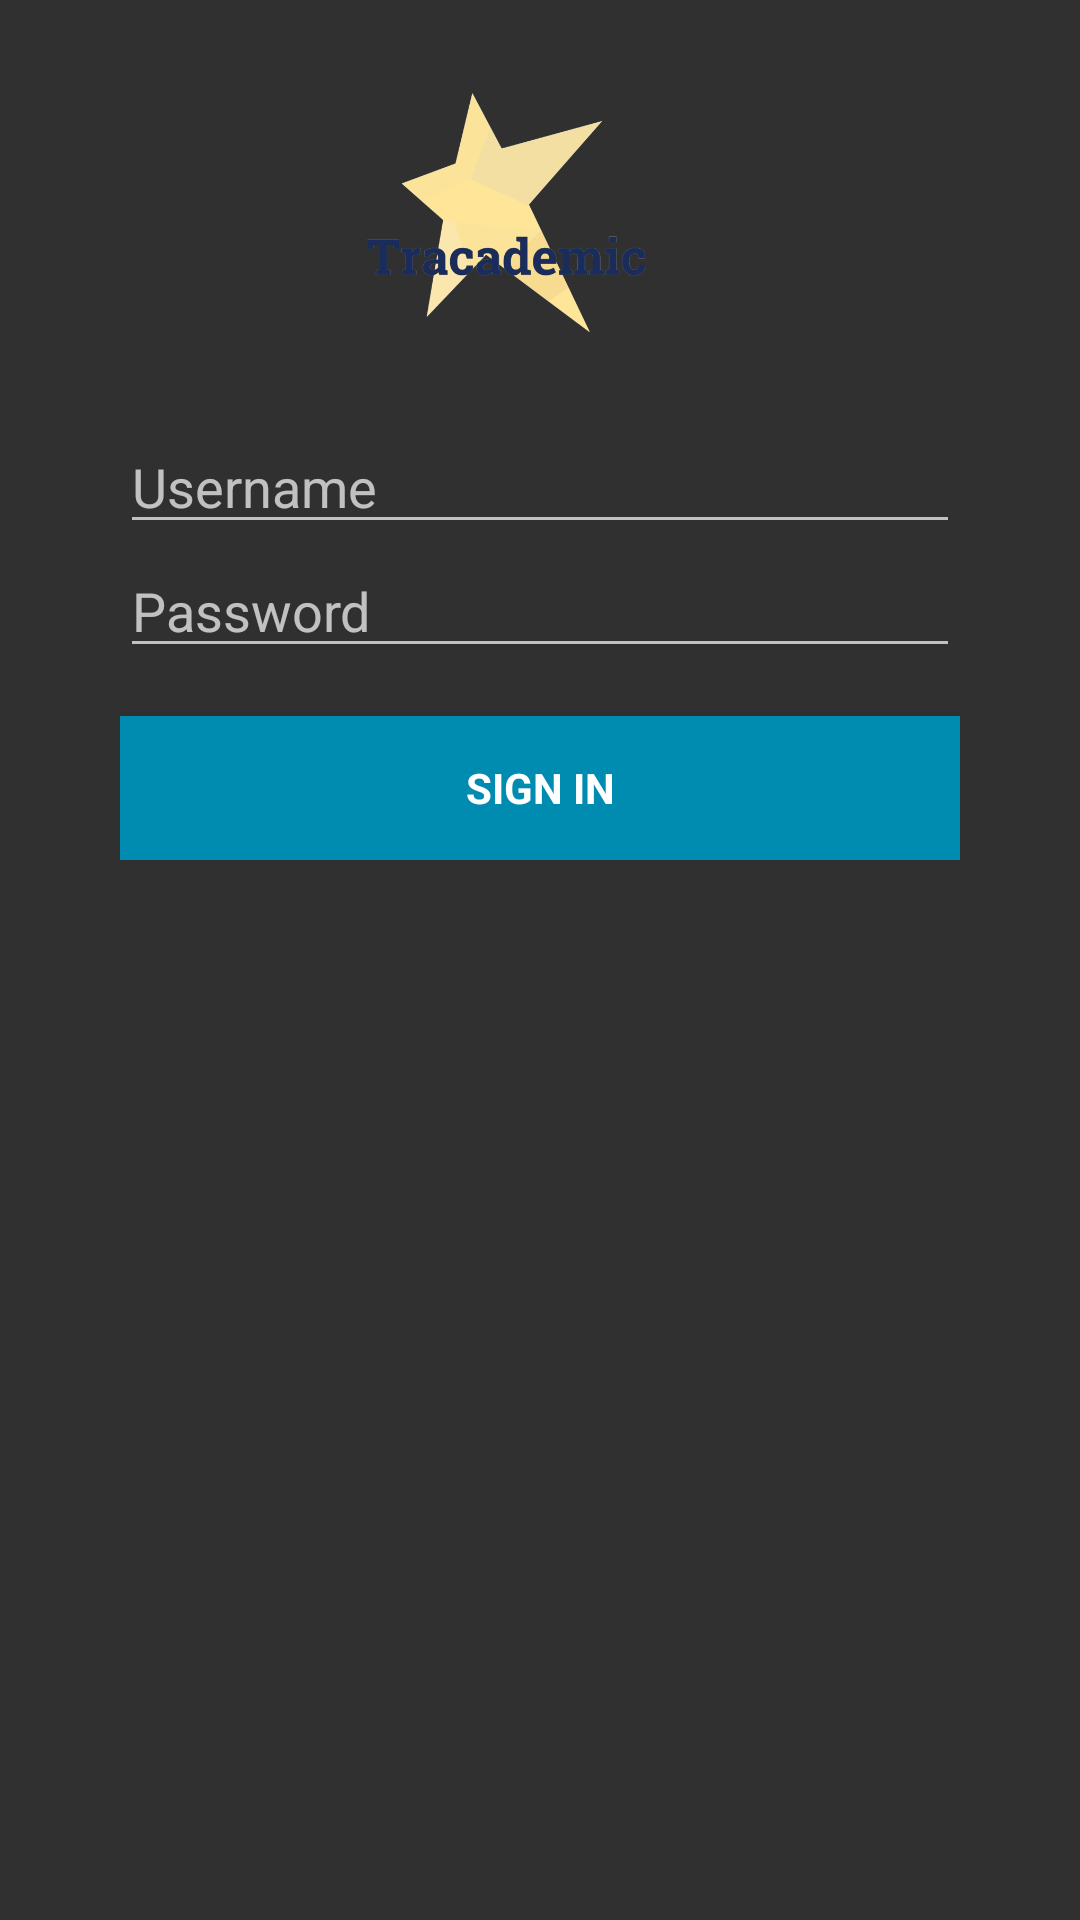

Reconstruct the res/layout file that produces this screen, plus the resources it refers to.
<!-- AndroidManifest.xml: application theme AppTheme -->
<!-- res/layout/activity_login.xml -->
<RelativeLayout xmlns:android="http://schemas.android.com/apk/res/android"
    xmlns:tools="http://schemas.android.com/tools"
    android:layout_width="match_parent"
    android:layout_height="match_parent"
    android:gravity="center_horizontal"
    android:orientation="vertical"
    android:paddingBottom="@dimen/activity_vertical_margin"
    android:paddingLeft="@dimen/activity_horizontal_margin"
    android:paddingRight="@dimen/activity_horizontal_margin"
    android:paddingTop="@dimen/activity_vertical_margin"
    tools:context="ca.utoronto.utsc.tracademia.LoginActivity">

    
    <ProgressBar
        android:id="@+id/login_progress"
        style="?android:attr/progressBarStyleLarge"
        android:layout_width="wrap_content"
        android:layout_height="wrap_content"
        android:layout_marginBottom="8dp"
        android:visibility="gone" />

    <ScrollView
        android:id="@+id/login_form"
        android:layout_width="fill_parent"
        android:layout_height="fill_parent"
        android:fitsSystemWindows="true">

    </ScrollView>

    <LinearLayout
        android:id="@+id/email_login_form"
        android:layout_width="match_parent"
        android:layout_height="wrap_content"
        android:orientation="vertical"
        android:paddingLeft="24dp"
        android:paddingRight="24dp"
        android:layout_alignTop="@+id/login_progress"
        android:layout_alignParentLeft="true"
        android:layout_alignParentStart="true">

        <ImageView android:src="@drawable/logo"
            android:layout_width="wrap_content"
            android:layout_height="100dp"
            android:layout_marginBottom="24dp" />

        <AutoCompleteTextView
            android:id="@+id/username"
            android:layout_width="match_parent"
            android:layout_height="wrap_content"
            android:hint="@string/prompt_email"
            android:inputType="textEmailAddress"
            android:maxLines="1"
            android:singleLine="true" />

        <EditText
            android:id="@+id/password"
            android:layout_width="match_parent"
            android:layout_height="wrap_content"
            android:hint="@string/prompt_password"
            android:imeActionId="@+id/login"
            android:imeActionLabel="@string/action_sign_in_short"
            android:imeOptions="actionUnspecified"
            android:inputType="textPassword"
            android:maxLines="1"
            android:singleLine="true" />

        <Button
            android:id="@+id/sign_in_button"
            style="?android:textAppearanceSmall"
            android:layout_width="match_parent"
            android:layout_height="wrap_content"
            android:layout_marginTop="16dp"
            android:text="@string/action_sign_in"
            android:textStyle="bold"
            android:textColor="#FFFFFF"
            android:background="@color/primary" />

    </LinearLayout>

</RelativeLayout>
<!-- resources referenced by this layout -->
<resources>
  <color name="primary">#008BB0</color>
  <dimen name="activity_horizontal_margin">16dp</dimen>
  <dimen name="activity_vertical_margin">16dp</dimen>
  <!-- drawable logo: png bitmap (drawable, 70482 bytes) -->
  <string name="action_sign_in">Sign in</string>
  <string name="action_sign_in_short">Sign in</string>
  <string name="prompt_email">Username</string>
  <string name="prompt_password">Password</string>
  <style name="AppTheme" parent="Theme.AppCompat">
          
          
          <item name="android:colorPrimary">@color/primary</item>
          
          <item name="android:colorPrimaryDark">@color/primary_dark</item>
          
          <item name="android:colorAccent">@color/accent</item>
      </style>
  <color name="primary_dark">#002A5C</color>
  <color name="accent">#7BA4D9</color>
</resources>
